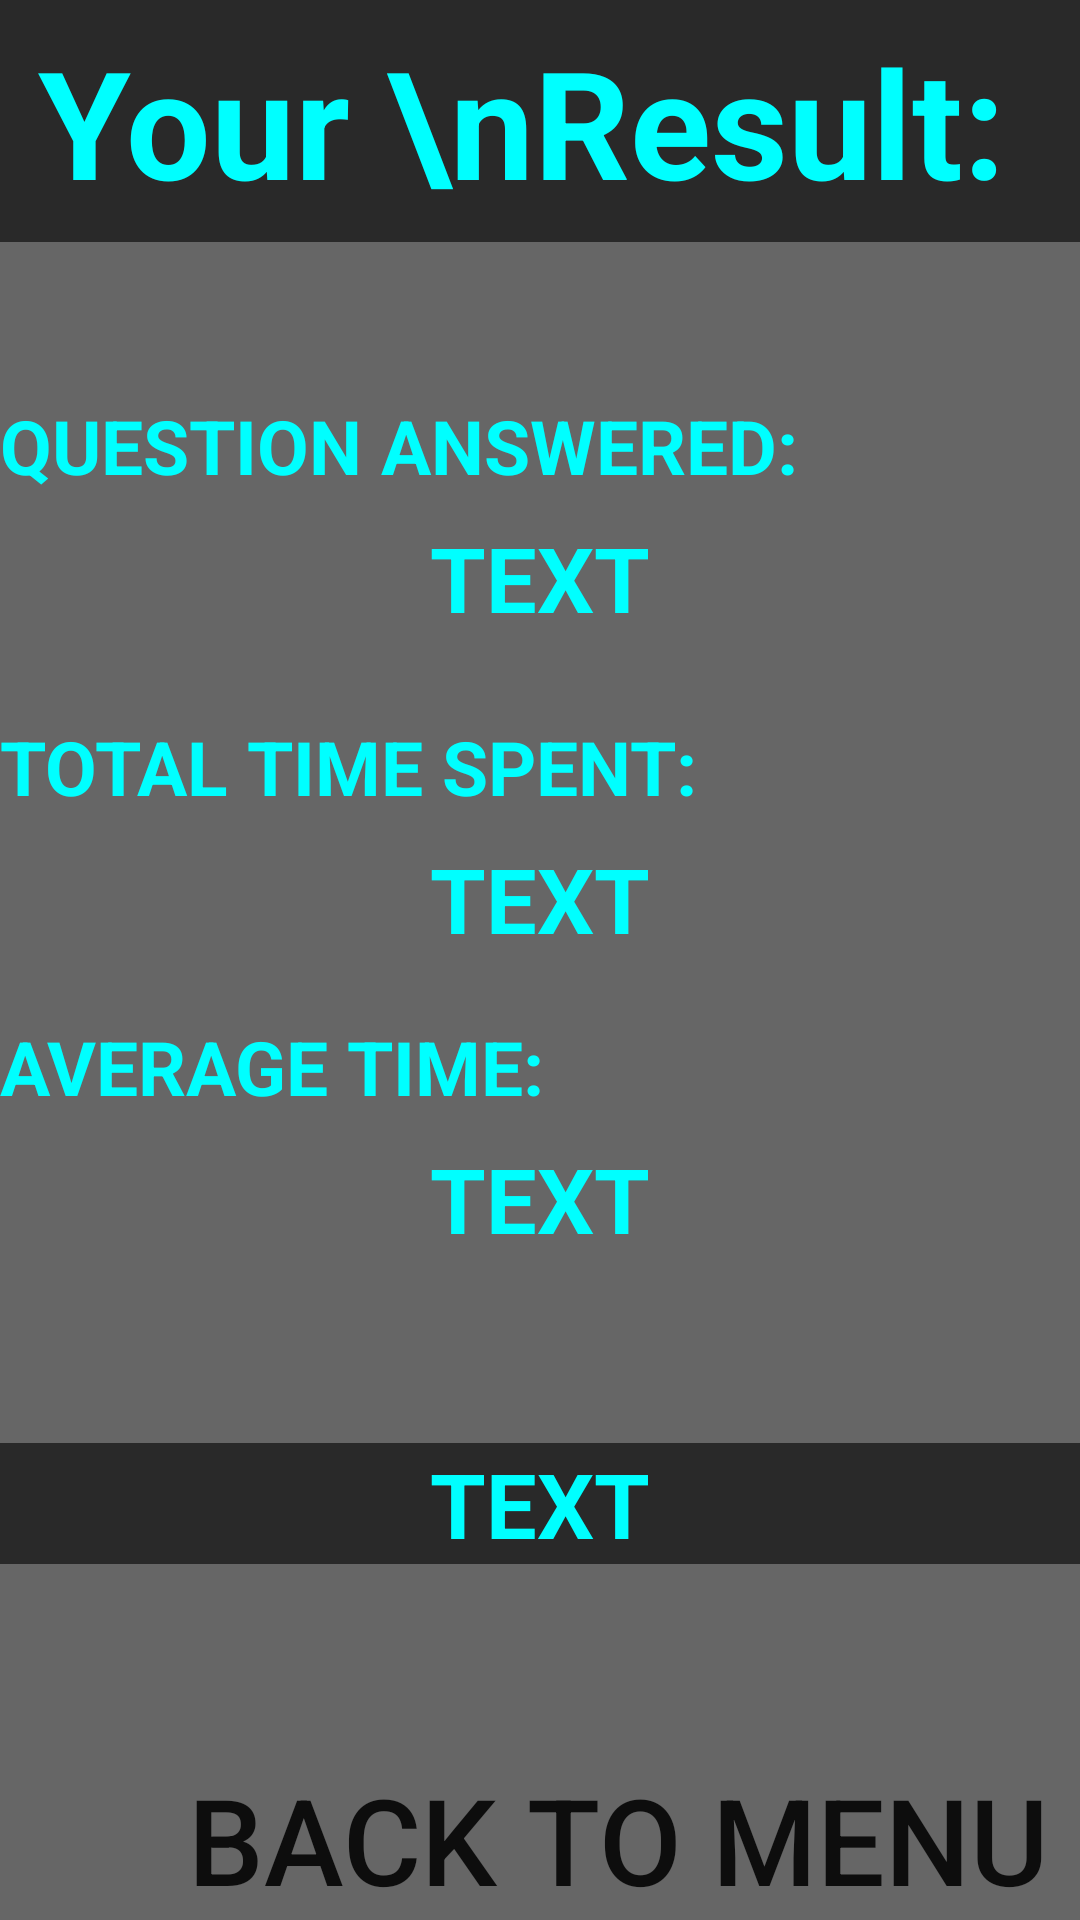

Write the Android layout XML for this screen, with the resource values it uses.
<!-- AndroidManifest.xml: application theme Theme.MathematicGame -->
<!-- res/layout/activity_time_spent.xml -->
<?xml version="1.0" encoding="utf-8"?>
<LinearLayout xmlns:android="http://schemas.android.com/apk/res/android"
    xmlns:app="http://schemas.android.com/apk/res-auto"
    xmlns:tools="http://schemas.android.com/tools"
    android:layout_width="match_parent"
    android:layout_height="match_parent"
    tools:context=".timeSpent"
    android:orientation="vertical"
    android:background="@drawable/blackboard3"

    >


    <LinearLayout
        android:layout_width="wrap_content"
        android:layout_height="579dp"
        android:layout_weight="1"
        android:background="#9000"
        android:orientation="vertical">

        <TextView
            android:id="@+id/result"
            android:layout_width="411dp"
            android:layout_height="wrap_content"
            android:layout_gravity="center"
            android:background="#9000"
            android:text="Your \nResult: "
            android:textAlignment="center"
            android:gravity="center"
            android:textColor="#00ffff"
            android:layout_weight="0.2"
            android:textSize="50dp"
            android:textStyle="bold"



            />

        <TextView
            android:layout_width="match_parent"
            android:layout_height="51dp" />

        <TextView
            android:layout_width="match_parent"
            android:layout_height="wrap_content"

            android:text="QUESTION ANSWERED:"
            android:textColor="#00ffff"
            android:textSize="25dp"
            android:textStyle="bold"
            android:layout_weight="0.1"
            />

        <TextView
            android:id="@+id/tvAnsCount"
            android:layout_width="match_parent"
            android:layout_height="wrap_content"

            android:text="TEXT"
            android:textAlignment="center"
            android:textColor="#00ffff"
            android:textSize="30dp"
            android:textStyle="bold"
            android:layout_weight="0.1"
            />

        <TextView

            android:layout_width="match_parent"
            android:layout_height="wrap_content"


            />

        <TextView
            android:layout_width="match_parent"
            android:layout_height="wrap_content"

            android:text="TOTAL TIME SPENT:"
            android:textColor="#00ffff"
            android:textSize="25dp"
            android:textStyle="bold"
            android:layout_weight="0.1"
            />

        <TextView
            android:id="@+id/tvPlayTime"
            android:layout_width="match_parent"

            android:layout_height="wrap_content"
            android:text="TEXT"
            android:textAlignment="center"
            android:textColor="#00ffff"
            android:textSize="30dp"
            android:textStyle="bold"

            />

        <TextView
            android:layout_width="match_parent"

            android:layout_height="wrap_content"
            android:textColor="@color/white"

            />

        <TextView
            android:layout_width="match_parent"
            android:layout_height="wrap_content"

            android:text="AVERAGE TIME:"
            android:textColor="#00ffff"
            android:layout_weight="0.1"
            android:textSize="25dp"
            android:textStyle="bold" />

        <TextView
            android:id="@+id/tvAvgTime"
            android:layout_width="match_parent"

            android:layout_height="wrap_content"
            android:text="TEXT"
            android:textAlignment="center"
            android:textColor="#00ffff"
            android:textSize="30dp"
            android:textStyle="bold"
            android:layout_weight="0.1"
            />

        <TextView
            android:layout_width="match_parent"
            android:layout_height="54dp"

            android:textColor="@color/white"


            />

        <TextView
            android:id="@+id/tvGrade"
            android:layout_width="match_parent"
            android:layout_height="wrap_content"
            android:background="#9000"
            android:text="TEXT"
            android:textAlignment="center"
            android:textColor="#00ffff"
            android:textSize="30dp"
            android:textStyle="bold" />

        <TextView
            android:layout_width="match_parent"
            android:layout_height="65dp"


            />

        <Button

            android:id="@+id/btnMeun"
            android:layout_width="412dp"
            android:layout_height="wrap_content"
            android:layout_gravity="bottom"
            android:background="@drawable/round"
            android:onClick="btnMenu"
            android:text="Back to Menu"
            android:textSize="40dp"
/>

    </LinearLayout>


</LinearLayout>
<!-- resources referenced by this layout -->
<resources>
  <style name="Theme.MathematicGame" parent="Theme.MaterialComponents.DayNight.NoActionBar">
          
          <item name="colorPrimary">@color/purple_500</item>
          <item name="colorPrimaryVariant">@color/purple_700</item>
          <item name="colorOnPrimary">@color/white</item>
          
          <item name="colorSecondary">@color/teal_200</item>
          <item name="colorSecondaryVariant">@color/teal_700</item>
          <item name="colorOnSecondary">@color/black</item>
          
          <item name="android:statusBarColor" tools:targetApi="l">?attr/colorPrimaryVariant</item>
          
      </style>
  <!-- not gathered from this repository: default colours our renderer supplied (Android Studio template values) -->
  <color name="purple_500">#FF6200EE</color>
  <color name="purple_700">#FF3700B3</color>
  <color name="teal_200">#FF03DAC5</color>
  <color name="teal_700">#FF018786</color>
  <color name="black">#FF000000</color>
  <color name="white">#FFFFFFFF</color>
</resources>
